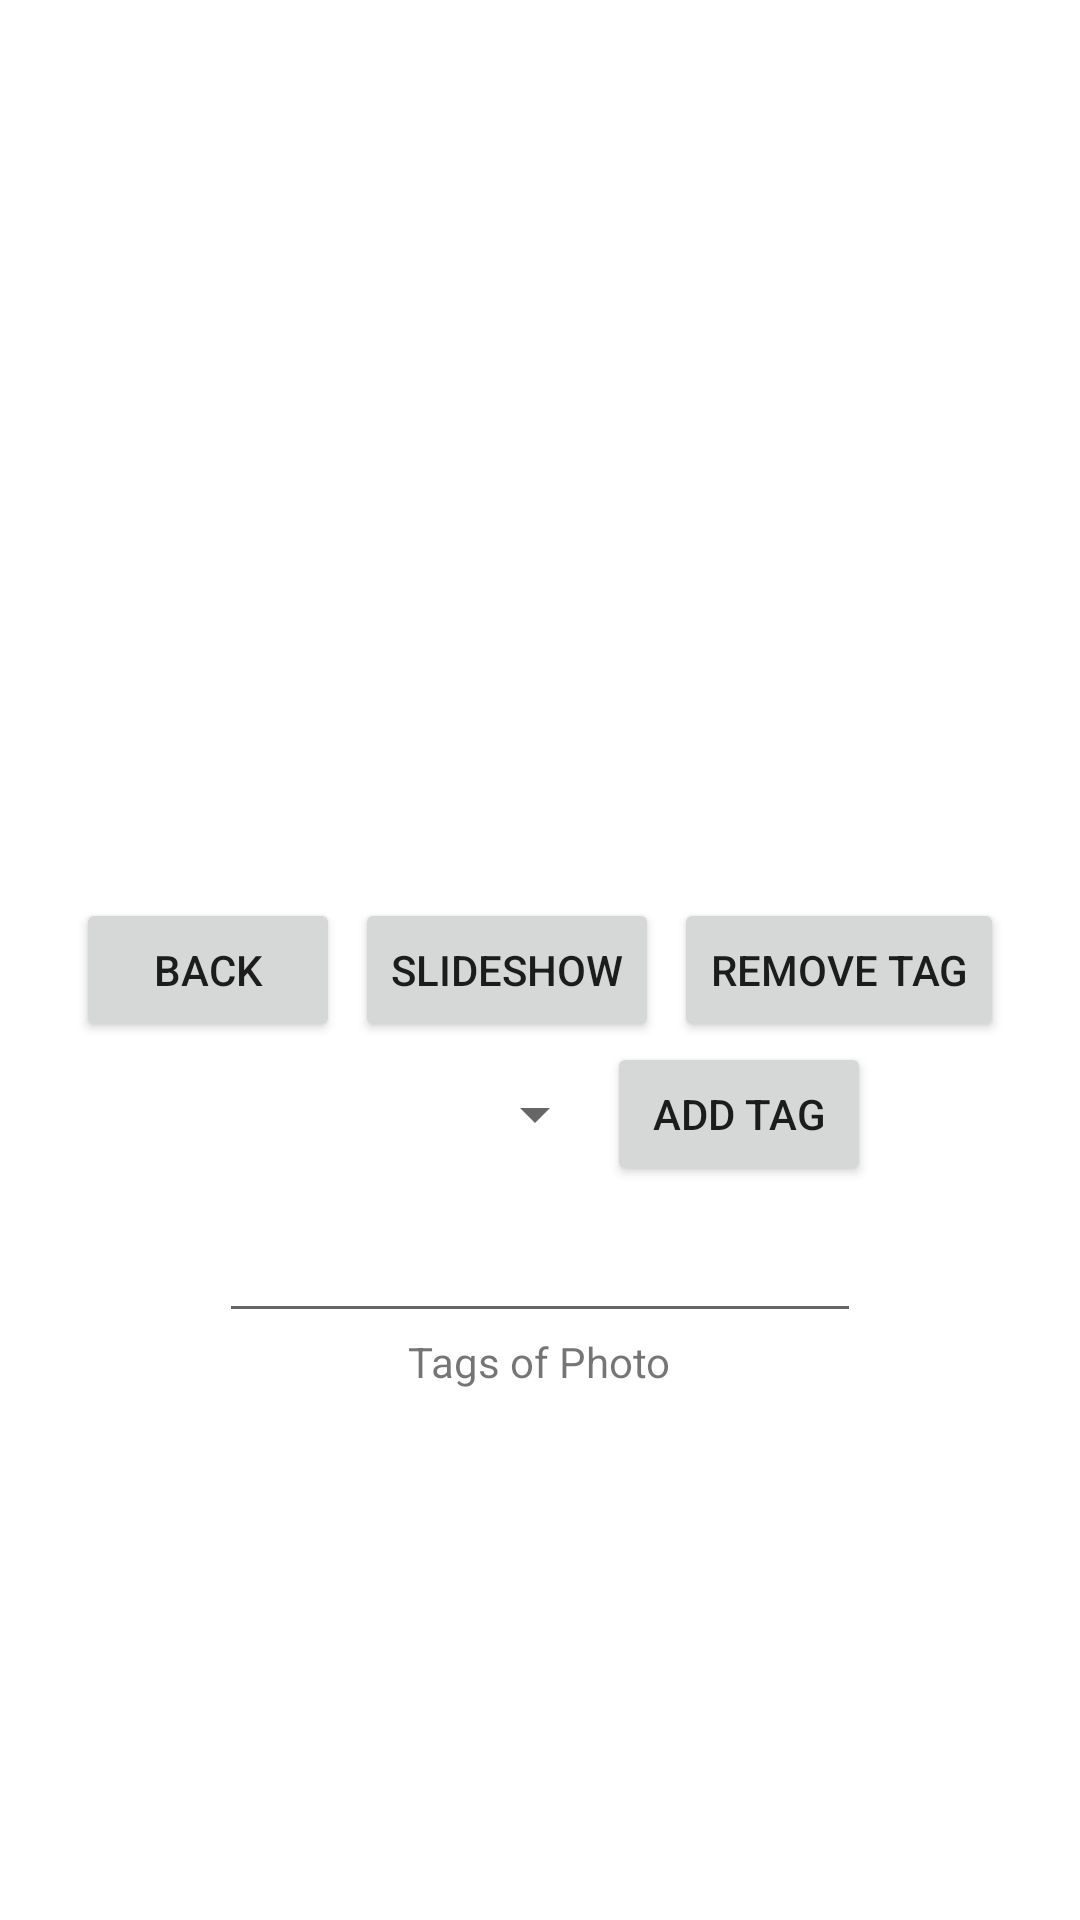

Produce the Android XML layout that renders to this screen, including the resource entries it uses.
<!-- AndroidManifest.xml: application theme Theme.PhotosAndroid -->
<!-- res/layout/activity_display_photo_viewer.xml -->
<?xml version="1.0" encoding="utf-8"?>
<LinearLayout
    xmlns:android="http://schemas.android.com/apk/res/android"
    xmlns:app="http://schemas.android.com/apk/res-auto"
    xmlns:tools="http://schemas.android.com/tools"
    android:layout_width="match_parent"
    android:layout_height="match_parent"
    android:orientation="vertical"
    tools:context=".DisplayPhotoViewer"
    android:gravity="center">

    <LinearLayout
        android:layout_width="match_parent"
        android:layout_height="wrap_content"
        android:orientation="horizontal"
        android:gravity="center">

        <ImageView
            android:id="@+id/displayImageView"
            android:layout_width="360dp"
            android:layout_height="233dp"
            tools:srcCompat="@tools:sample/avatars" />
    </LinearLayout>

    <LinearLayout
        android:layout_width="match_parent"
        android:layout_height="wrap_content"
        android:orientation="horizontal"
        android:gravity="center">

        <Button
            android:id="@+id/backToPhotoListButton"
            android:layout_width="wrap_content"
            android:layout_height="wrap_content"
            android:text="@string/back"
            tools:layout_editor_absoluteX="21dp"
            tools:layout_editor_absoluteY="259dp"
            android:layout_marginEnd="5dp"/>

        <Button
            android:id="@+id/slideshowDisplayButton"
            android:layout_width="wrap_content"
            android:layout_height="wrap_content"
            android:text="@string/slideshow"
            tools:layout_editor_absoluteX="112dp"
            tools:layout_editor_absoluteY="259dp"
            android:layout_marginEnd="5dp"/>

        <Button
            android:id="@+id/displayPhotoButton"
            android:layout_width="wrap_content"
            android:layout_height="wrap_content"
            android:text="@string/remove_tag"
            tools:layout_editor_absoluteX="217dp"
            tools:layout_editor_absoluteY="211dp" />
    </LinearLayout>

    <LinearLayout
        android:layout_width="match_parent"
        android:layout_height="wrap_content"
        android:orientation="horizontal"
        android:gravity="center">

        <Spinner
            android:id="@+id/tagTypeSpinner"
            android:layout_width="138dp"
            android:layout_height="46dp"
            tools:layout_editor_absoluteY="323dp" />

        <Button
            android:id="@+id/addTagButton"
            android:layout_width="wrap_content"
            android:layout_height="wrap_content"
            android:text="@string/add_tag"
            tools:layout_editor_absoluteX="112dp"
            tools:layout_editor_absoluteY="259dp"
            android:layout_marginEnd="5dp"/>

    </LinearLayout>

    <EditText
        android:id="@+id/tagValueEditText"
        android:layout_width="214dp"
        android:layout_height="49dp"
        tools:layout_editor_absoluteX="147dp"
        tools:layout_editor_absoluteY="323dp"
        android:autofillHints="Tag Type" />

    <TextView
        android:id="@+id/tagTitle"
        android:layout_width="wrap_content"
        android:layout_height="wrap_content"
        android:text="@string/tags_of_photo"
        tools:layout_editor_absoluteX="140dp"
        tools:layout_editor_absoluteY="388dp" />

    <ListView
        android:id="@+id/tagsListView"
        android:layout_width="350dp"
        android:layout_height="110dp"
        tools:layout_editor_absoluteX="0dp"
        tools:layout_editor_absoluteY="455dp" />

</LinearLayout>
<!-- resources referenced by this layout -->
<resources>
  <string name="add_tag">Add Tag</string>
  <string name="back">Back</string>
  <string name="remove_tag">Remove Tag</string>
  <string name="slideshow">Slideshow</string>
  <string name="tags_of_photo">Tags of Photo</string>
  <style name="Theme.PhotosAndroid" parent="Theme.MaterialComponents.DayNight.DarkActionBar">
          
          <item name="colorPrimary">@color/purple_500</item>
          <item name="colorPrimaryVariant">@color/purple_700</item>
          <item name="colorOnPrimary">@color/white</item>
          
          <item name="colorSecondary">@color/teal_200</item>
          <item name="colorSecondaryVariant">@color/teal_700</item>
          <item name="colorOnSecondary">@color/black</item>
          
          <item name="android:statusBarColor" tools:targetApi="l">?attr/colorPrimaryVariant</item>
          
      </style>
  <!-- not gathered from this repository: default colours our renderer supplied (Android Studio template values) -->
  <color name="purple_500">#FF6200EE</color>
  <color name="purple_700">#FF3700B3</color>
  <color name="teal_200">#FF03DAC5</color>
  <color name="teal_700">#FF018786</color>
  <color name="black">#FF000000</color>
  <color name="white">#FFFFFFFF</color>
</resources>
